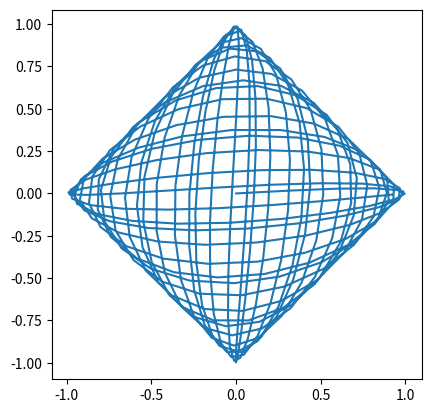

Python code for this plot:
from matplotlib import pyplot as plt
import numpy as np
import math

x,y = [],[]
for i in range(360*1):
        x.append(math.cos(i*math.pi/180)*math.sin(i/math.pi))
        y.append(math.sin(i*math.pi/180)*math.cos(i/math.pi))


fig, ax = plt.subplots()
ax.plot(x, y)
ax.set_aspect('equal')
plt.show()